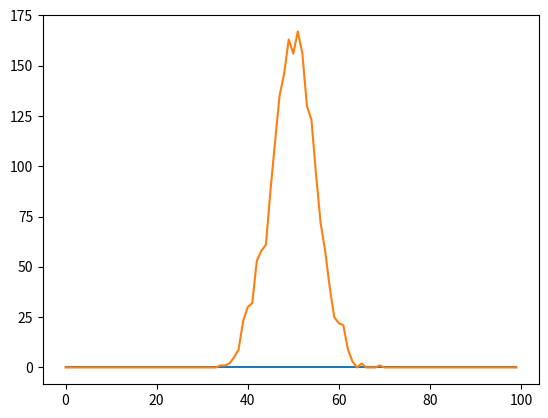

The matplotlib source for this figure:
import scipy.misc as scm
import numpy as np
import numpy.random as npr
import matplotlib.pyplot as plt
def culmBinom(p, n):
    s = 0
    prob = 1
    rand = npr.uniform() #generates a random number to compare the probability to
    while (1):
        prob -= (p**s)*((1-p)**(n-s))*(scm.comb(n, s)) #adjust the parameters of prob to allow for the new number of events
        if rand > prob: #see if the randomly generated number lies in the region corresponding to s events
            return(s)   #if the randomly generated number lies within the section for this area of prob, retun the number of successes
        else:
            s += 1

def saveValues(a, b, c, d, prey0, pred0, fdir, text=1):
    fd = open(fdir,'a')
    if text:
        print("Found the file....")
    fd.write("{}, {}, {}, {}, {}, {}\n".format(a, b, c, d, prey0, pred0))
    if text:
        print("Saving....")
    fd.close()
    if text:
        print("Saved!")

def culmBinomNew(p, n):
    s = 0
    for i in range(n):
        if npr.rand() >= p:
            s += 1
    return s

trials = 2000
events = 100
p = 0.5

old = np.zeros(events)
new = np.zeros(events)

for i in range(trials):
    #old[culmBinom(n,p)] += 1
    new[culmBinomNew(p, events)] += 1

plt.plot(range(events), old)
plt.plot(range(events), new)

plt.show()
